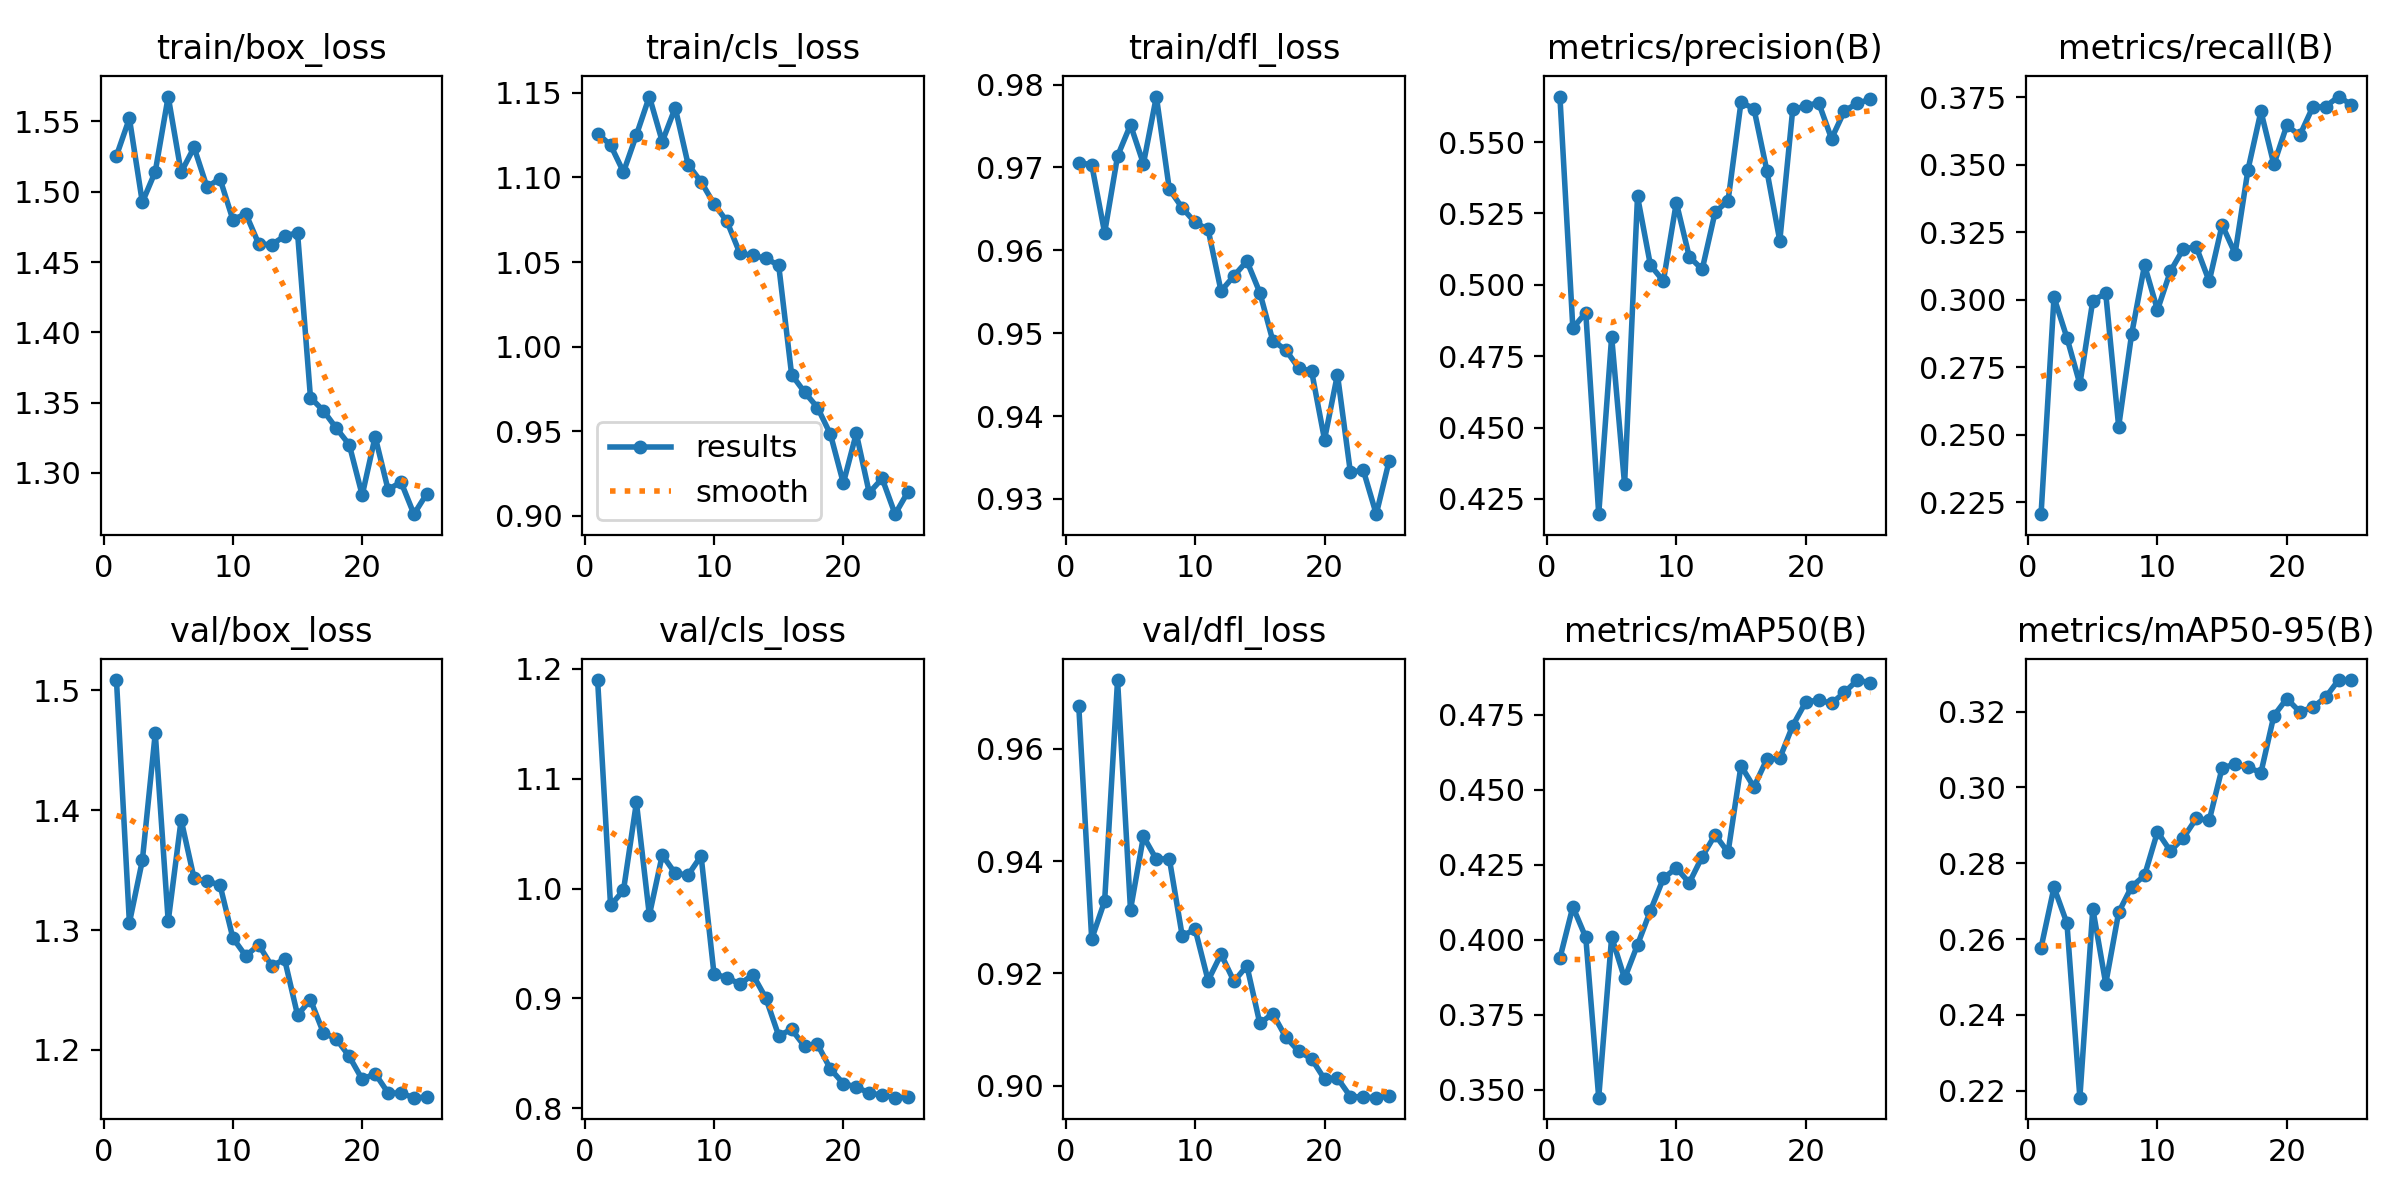

The data file committed next to this chart (first rows):
epoch, time, train/box_loss, train/cls_loss, train/dfl_loss, metrics/precision(B), metrics/recall(B), metrics/mAP50(B), metrics/mAP50-95(B), val/box_loss, val/cls_loss, val/dfl_loss, lr/pg0, lr/pg1, lr/pg2
1, 254.1, 1.526, 1.126, 0.9706, 0.5659, 0.2205, 0.3938, 0.2577, 1.508, 1.19, 0.9676, 0.0674, 0.0003293, 0.0003293
2, 507.8, 1.552, 1.119, 0.9704, 0.4848, 0.3009, 0.411, 0.2736, 1.306, 0.9847, 0.9261, 0.0344, 0.0006601, 0.0006601
3, 756.3, 1.492, 1.103, 0.9621, 0.4902, 0.2859, 0.4008, 0.2642, 1.358, 0.9983, 0.9329, 0.001382, 0.0009805, 0.0009805
4, 1006, 1.514, 1.125, 0.9714, 0.4197, 0.2687, 0.3473, 0.2182, 1.464, 1.078, 0.9722, 0.0009652, 0.0009652, 0.0009652
5, 1258, 1.568, 1.148, 0.9751, 0.4818, 0.2997, 0.4009, 0.268, 1.307, 0.9757, 0.9313, 0.0009388, 0.0009388, 0.0009388
6, 1508, 1.514, 1.121, 0.9705, 0.4301, 0.3024, 0.3871, 0.2482, 1.392, 1.031, 0.9444, 0.0009055, 0.0009055, 0.0009055
7, 1758, 1.532, 1.141, 0.9786, 0.531, 0.253, 0.3983, 0.2671, 1.343, 1.014, 0.9403, 0.0008658, 0.0008658, 0.0008658
8, 2008, 1.503, 1.108, 0.9674, 0.5068, 0.2872, 0.4097, 0.2738, 1.341, 1.012, 0.9405, 0.0008205, 0.0008205, 0.0008205
9, 2264, 1.509, 1.097, 0.9651, 0.5013, 0.3128, 0.4205, 0.2768, 1.338, 1.03, 0.9267, 0.0007702, 0.0007702, 0.0007702
10, 2513, 1.48, 1.084, 0.9634, 0.5288, 0.2962, 0.4239, 0.2883, 1.293, 0.9222, 0.9278, 0.0007158, 0.0007158, 0.0007158
11, 2764, 1.484, 1.074, 0.9625, 0.5099, 0.3106, 0.419, 0.2832, 1.278, 0.9189, 0.9187, 0.000658, 0.000658, 0.000658
12, 3012, 1.463, 1.055, 0.9551, 0.5054, 0.3189, 0.4277, 0.2867, 1.288, 0.913, 0.9234, 0.0005978, 0.0005978, 0.0005978
13, 3265, 1.462, 1.054, 0.9569, 0.5254, 0.3196, 0.435, 0.2918, 1.27, 0.9216, 0.9186, 0.0005361, 0.0005361, 0.0005361
14, 3515, 1.468, 1.052, 0.9587, 0.5294, 0.3068, 0.4291, 0.2913, 1.276, 0.9005, 0.9213, 0.0004739, 0.0004739, 0.0004739
15, 3763, 1.471, 1.048, 0.9549, 0.5639, 0.3278, 0.458, 0.3052, 1.229, 0.8661, 0.9111, 0.0004122, 0.0004122, 0.0004122
16, 3997, 1.354, 0.9835, 0.9491, 0.5617, 0.3171, 0.4509, 0.3061, 1.242, 0.8718, 0.9128, 0.000352, 0.000352, 0.000352
17, 4231, 1.344, 0.9732, 0.948, 0.54, 0.3483, 0.4602, 0.3053, 1.214, 0.8564, 0.9087, 0.0002942, 0.0002942, 0.0002942
18, 4469, 1.332, 0.9641, 0.9458, 0.5154, 0.3699, 0.4605, 0.3039, 1.209, 0.8582, 0.9061, 0.0002398, 0.0002398, 0.0002398
19, 4704, 1.32, 0.9483, 0.9454, 0.5614, 0.3502, 0.4714, 0.3189, 1.195, 0.8357, 0.9048, 0.0001895, 0.0001895, 0.0001895
20, 4937, 1.284, 0.9194, 0.9372, 0.5626, 0.3647, 0.4792, 0.3235, 1.175, 0.8224, 0.9012, 0.0001442, 0.0001442, 0.0001442
21, 5173, 1.326, 0.9488, 0.945, 0.5638, 0.3609, 0.48, 0.32, 1.18, 0.8194, 0.9013, 0.0001045, 0.0001045, 0.0001045
22, 5407, 1.288, 0.9137, 0.9332, 0.5512, 0.3714, 0.4788, 0.3211, 1.164, 0.8137, 0.8981, 7.12282e-05, 7.12282e-05, 7.12282e-05
23, 5641, 1.293, 0.9222, 0.9335, 0.5609, 0.3716, 0.4825, 0.3238, 1.164, 0.812, 0.898, 4.47606e-05, 4.47606e-05, 4.47606e-05
24, 5876, 1.271, 0.9011, 0.9282, 0.5636, 0.3753, 0.4866, 0.3283, 1.16, 0.8096, 0.8979, 2.55513e-05, 2.55513e-05, 2.55513e-05
25, 6109, 1.285, 0.9143, 0.9346, 0.5649, 0.3723, 0.4857, 0.3283, 1.161, 0.8101, 0.8981, 1.39032e-05, 1.39032e-05, 1.39032e-05
